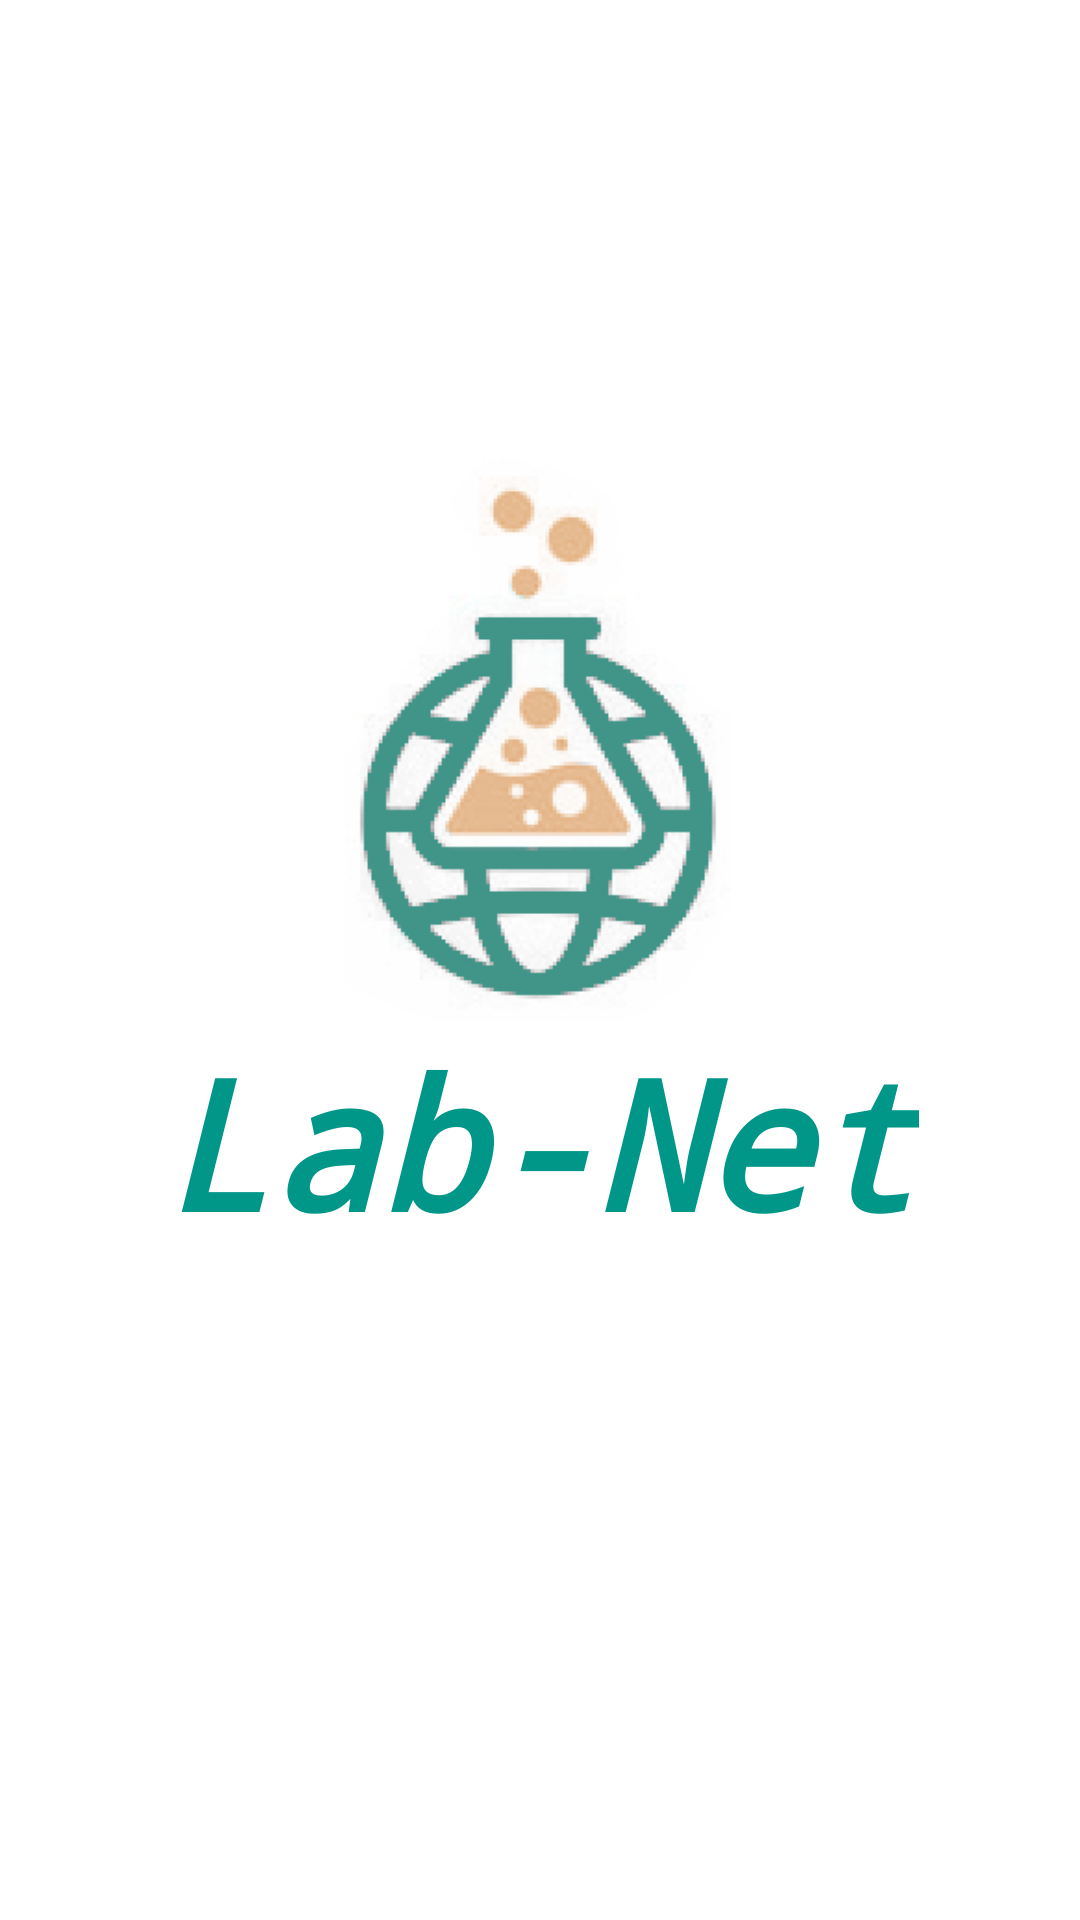

Layout XML and referenced resources for this Android screen:
<!-- AndroidManifest.xml: application theme Theme.LabNet -->
<!-- res/layout/activity_main.xml -->
<?xml version="1.0" encoding="utf-8"?>
<androidx.constraintlayout.widget.ConstraintLayout xmlns:android="http://schemas.android.com/apk/res/android"
    xmlns:app="http://schemas.android.com/apk/res-auto"
    xmlns:tools="http://schemas.android.com/tools"
    android:id="@+id/mainview"
    android:layout_width="match_parent"
    android:layout_height="match_parent"
    tools:context=".MainActivity">

    <TextView
        android:id="@+id/textTitle"
        android:layout_width="wrap_content"
        android:layout_height="wrap_content"
        android:layout_marginTop="0dp"
        android:fontFamily="monospace"
        android:text="@string/lab_net"
        android:textSize="60sp"
        android:textStyle="bold|italic"
        android:textColor="@color/app_teal"
        android:typeface="normal"
        app:layout_constraintEnd_toEndOf="parent"
        app:layout_constraintStart_toStartOf="parent"
        app:layout_constraintTop_toBottomOf="@id/imageView" />

    <ImageView
        android:id="@+id/imageView"
        android:layout_width="180dp"
        android:layout_height="200dp"
        android:contentDescription="@string/mainpagebackgroud"
        app:layout_constraintBottom_toBottomOf="parent"
        app:layout_constraintEnd_toEndOf="parent"
        app:layout_constraintHorizontal_bias="0.497"
        app:layout_constraintStart_toStartOf="parent"
        app:layout_constraintTop_toTopOf="parent"
        app:layout_constraintVertical_bias="0.319"
        app:srcCompat="@drawable/app_logo" />


</androidx.constraintlayout.widget.ConstraintLayout>
<!-- resources referenced by this layout -->
<resources>
  <color name="app_teal">#009688</color>
  <!-- drawable app_logo: png bitmap (drawable, 26356 bytes) -->
  <string name="lab_net">Lab-Net</string>
  <string name="mainpagebackgroud">MainPageBackgroud</string>
  <style name="Theme.LabNet" parent="Theme.MaterialComponents.DayNight.NoActionBar">
          
          <item name="colorPrimary">@color/purple_500</item>
          <item name="colorPrimaryVariant">@color/teal_700</item>
          <item name="colorOnPrimary">@color/white</item>
          
          <item name="colorSecondary">@color/teal_200</item>
          <item name="colorSecondaryVariant">@color/teal_700</item>
          <item name="colorOnSecondary">@color/black</item>
          
          <item name="android:statusBarColor" tools:targetApi="l">?attr/colorPrimaryVariant</item>
          
      </style>
  <color name="purple_500">#FF6200EE</color>
  <color name="teal_700">#FF018786</color>
  <color name="white">#FFFFFFFF</color>
  <color name="teal_200">#FF03DAC5</color>
  <color name="black">#FF000000</color>
</resources>
